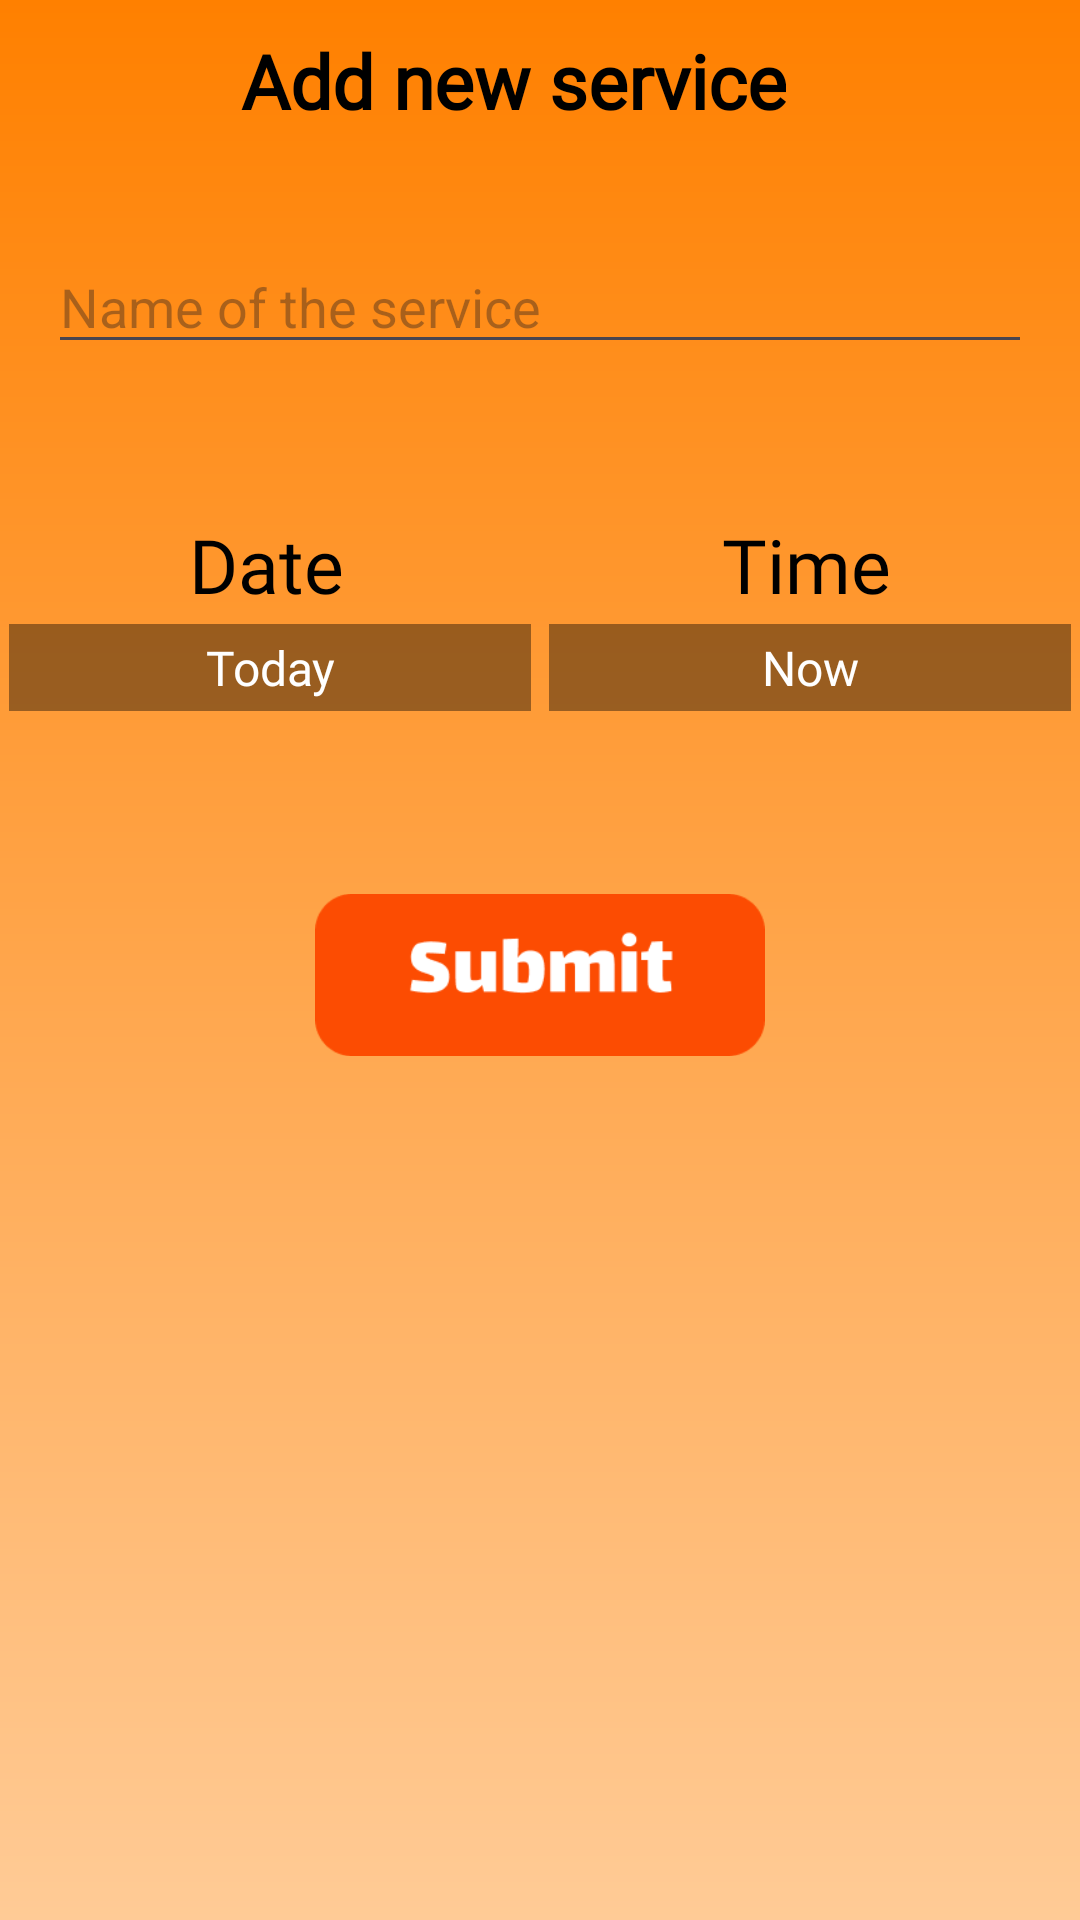

Android layout source for this screen:
<!-- AndroidManifest.xml: application theme Theme.BPT -->
<!-- res/layout/activity_serviceadding.xml -->
<?xml version="1.0" encoding="utf-8"?>
<androidx.constraintlayout.widget.ConstraintLayout xmlns:android="http://schemas.android.com/apk/res/android"
    xmlns:app="http://schemas.android.com/apk/res-auto"
    xmlns:tools="http://schemas.android.com/tools"
    android:layout_width="match_parent"
    android:layout_height="match_parent"
    android:background="@drawable/background_color"
    tools:ignore="HardcodedText">

    <LinearLayout
        android:id="@+id/title_backbutton_layout"
        android:layout_width="match_parent"
        android:layout_height="wrap_content"
        android:orientation="horizontal"
        app:layout_constraintEnd_toEndOf="parent"
        app:layout_constraintStart_toStartOf="parent"
        app:layout_constraintTop_toTopOf="parent">

        <ImageButton
            android:id="@+id/back_button"
            android:layout_width="40dp"
            android:layout_height="40dp"
            android:layout_marginStart="10dp"
            android:layout_marginTop="10dp"
            android:layout_marginEnd="10dp"
            android:background="@null"
            android:contentDescription="back_button"
            android:scaleType="fitCenter"
            android:src="@drawable/back_arrow_button" />

        <TextView
            android:id="@+id/title_text_view"
            android:layout_width="wrap_content"
            android:layout_height="wrap_content"
            android:layout_marginStart="20dp"
            android:layout_marginTop="10dp"
            android:fontFamily="@font/averagesans_regular"
            android:gravity="center"
            android:text="Add new service"
            android:textColor="@color/black"
            android:textSize="25sp"
            android:textStyle="bold" />

    </LinearLayout>

    <androidx.constraintlayout.widget.ConstraintLayout
        android:id="@+id/input_datas"
        android:layout_width="match_parent"
        android:layout_height="wrap_content"
        app:layout_constraintTop_toBottomOf="@id/title_backbutton_layout"
        app:layout_constraintStart_toStartOf="parent"
        app:layout_constraintEnd_toEndOf="parent">

        <EditText
            android:id="@+id/service_name_edit_text"
            android:layout_width="0dp"
            android:layout_height="wrap_content"
            android:layout_marginStart="16dp"
            android:layout_marginTop="30dp"
            android:layout_marginEnd="16dp"
            android:hint="Name of the service"
            app:layout_constraintStart_toStartOf="parent"
            app:layout_constraintEnd_toEndOf="parent"
            app:layout_constraintTop_toTopOf="parent" />

        <LinearLayout
            android:id="@+id/date_time_text_layout"
            android:layout_width="match_parent"
            android:layout_height="wrap_content"
            android:orientation="horizontal"
            android:layout_marginTop="50dp"
            app:layout_constraintStart_toStartOf="parent"
            app:layout_constraintEnd_toEndOf="parent"
            app:layout_constraintTop_toBottomOf="@id/service_name_edit_text">

            <TextView
                android:id="@+id/date_text"
                android:layout_width="wrap_content"
                android:layout_height="wrap_content"
                android:layout_weight="1"
                android:gravity="center"
                android:fontFamily="@font/averagesans_regular"
                android:text="Date"
                android:textColor="@color/black"
                android:textSize="25sp" />

            <TextView
                android:id="@+id/time_text"
                android:layout_width="wrap_content"
                android:layout_height="wrap_content"
                android:layout_weight="1"
                android:gravity="center"
                android:fontFamily="@font/averagesans_regular"
                android:text="Time"
                android:textColor="@color/black"
                android:textSize="25sp" />

        </LinearLayout>

        <LinearLayout
            android:id="@+id/date_time_picker"
            android:layout_width="match_parent"
            android:layout_height="35dp"
            android:orientation="horizontal"
            app:layout_constraintEnd_toEndOf="parent"
            app:layout_constraintStart_toStartOf="parent"
            app:layout_constraintTop_toBottomOf="@id/date_time_text_layout">

            <TextView
                android:id="@+id/date_picker"
                android:layout_width="match_parent"
                android:layout_height="match_parent"
                android:layout_margin="3dp"
                android:layout_weight="1"
                android:background="#66000000"
                android:fontFamily="@font/averagesans_regular"
                android:gravity="center"
                android:onClick="showDatePicker"
                android:text="Today"
                android:textColor="@android:color/white"
                android:textSize="16sp" />

            <TextView
                android:id="@+id/time_picker"
                android:layout_width="match_parent"
                android:layout_height="match_parent"
                android:layout_margin="3dp"
                android:layout_weight="1"
                android:background="#66000000"
                android:fontFamily="@font/averagesans_regular"
                android:gravity="center"
                android:onClick="showTimePicker"
                android:text="Now"
                android:textColor="@android:color/white"
                android:textSize="16sp" />

        </LinearLayout>

        <ImageButton
            android:id="@+id/submit_service_button"
            android:layout_width="150dp"
            android:layout_height="70dp"
            android:background="@null"
            android:contentDescription="manual_ride_adding_button_submit"
            android:scaleType="fitCenter"
            android:src="@drawable/submitbutton"
            android:layout_marginTop="50dp"
            app:layout_constraintTop_toBottomOf="@id/date_time_picker"
            app:layout_constraintStart_toStartOf="parent"
            app:layout_constraintEnd_toEndOf="parent"/>

    </androidx.constraintlayout.widget.ConstraintLayout>

</androidx.constraintlayout.widget.ConstraintLayout>
<!-- resources referenced by this layout -->
<resources>
  <color name="black">#FF000000</color>
  <!-- drawable background_color (drawable) -->
  <?xml version="1.0" encoding="utf-8"?>
  <layer-list xmlns:android="http://schemas.android.com/apk/res/android">
      <item>
          <shape android:shape="rectangle">
              <gradient
                  android:startColor="#FF8000"
                  android:endColor="#FFCB96"
                  android:angle="270"/>
          </shape>
      </item>
  </layer-list>
  <!-- drawable submitbutton: png bitmap (drawable, 3762 bytes) -->
  <style name="Theme.BPT" parent="Base.Theme.BPT" />
  <style name="Base.Theme.BPT" parent="Theme.Material3.DayNight.NoActionBar">
          <item name="colorPrimary">@color/backgroundcolortop</item>
          <item name="android:windowLightStatusBar">false</item>
          <item name="android:textColorLink">@color/backgroundcolortop</item>
  
          <item name="android:windowDrawsSystemBarBackgrounds">true</item>
          <item name="android:navigationBarColor">@color/backgroundcolorbottom</item>
      </style>
  <color name="backgroundcolortop">#FF8000</color>
  <color name="backgroundcolorbottom">#FFCB96</color>
</resources>
